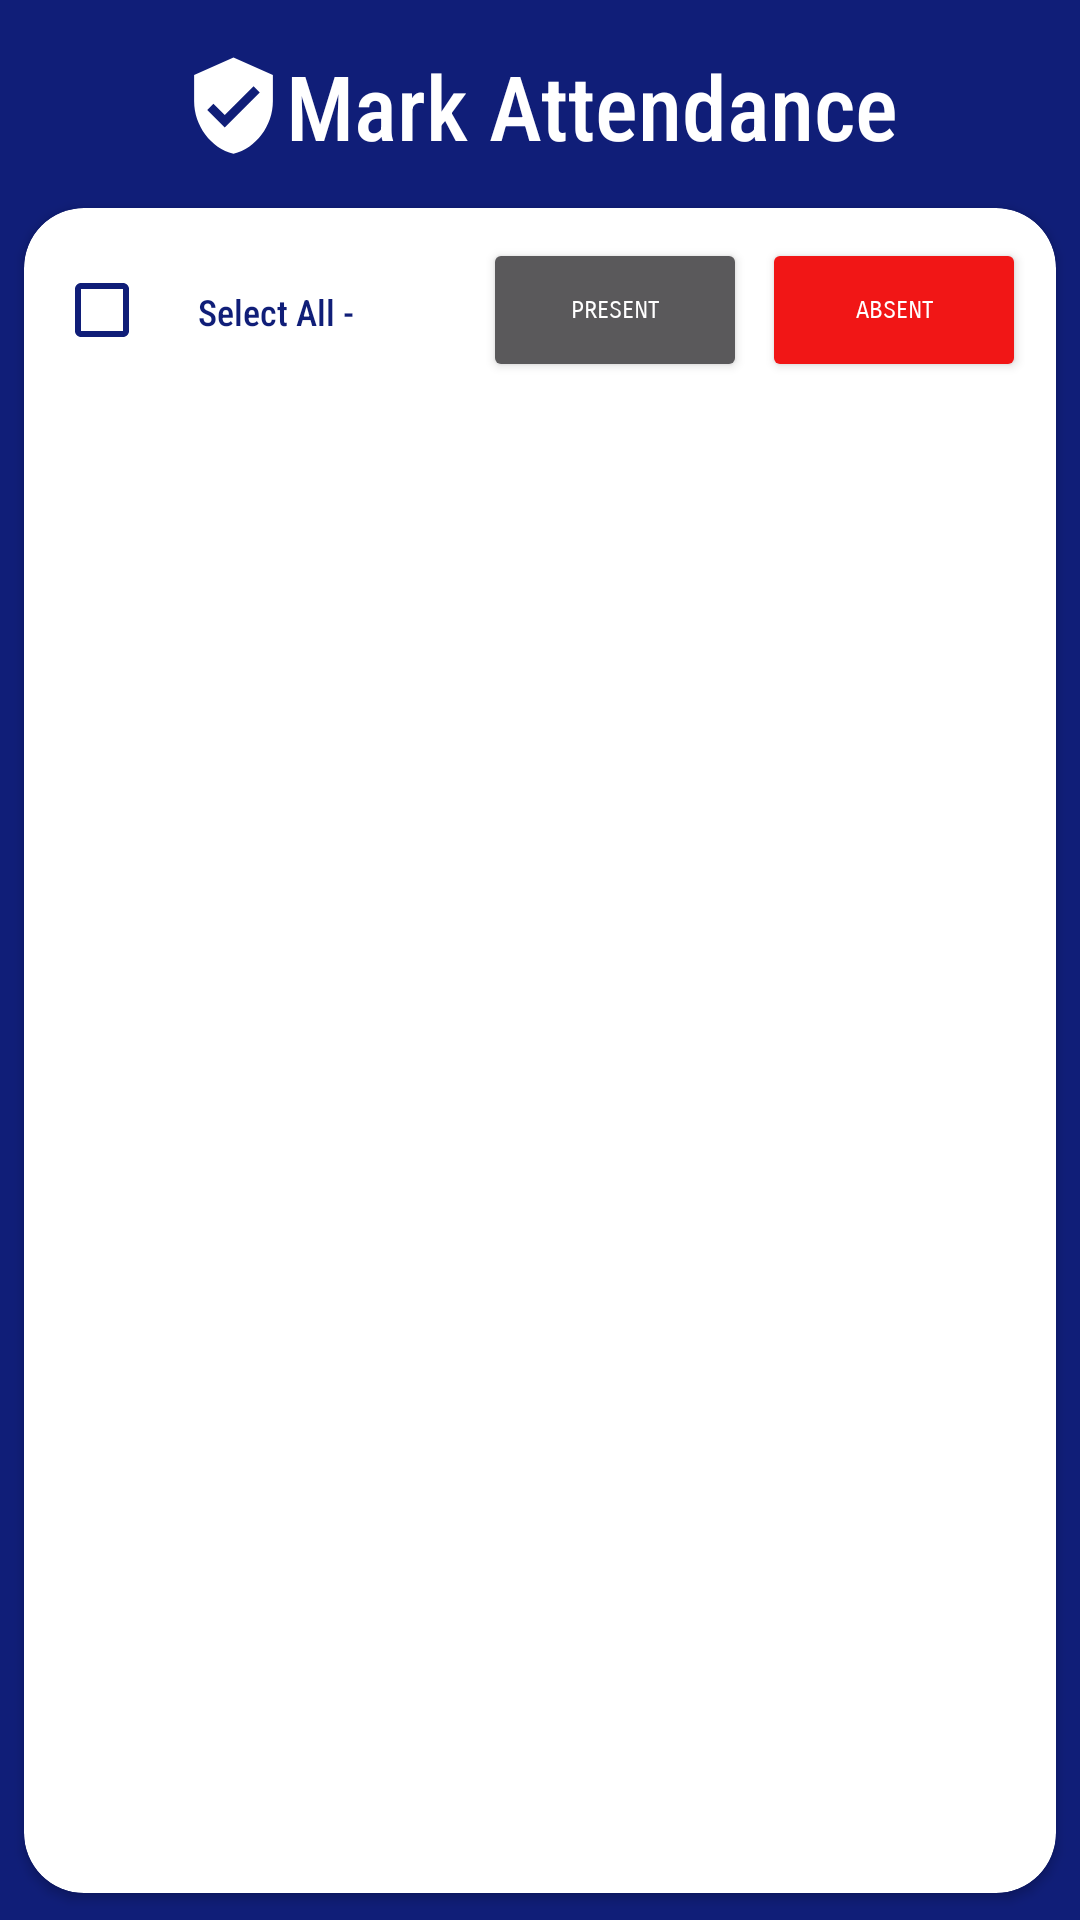

Here is an Android app screen rendered from its layout file. Give the layout XML and the strings, colors and styles it references.
<!-- AndroidManifest.xml: application theme Theme.MarkMyAttendance -->
<!-- res/layout/activity_mark_attendance.xml -->
<?xml version="1.0" encoding="utf-8"?>
<androidx.appcompat.widget.LinearLayoutCompat xmlns:android="http://schemas.android.com/apk/res/android"
    xmlns:app="http://schemas.android.com/apk/res-auto"
    xmlns:tools="http://schemas.android.com/tools"
    android:layout_width="match_parent"
    android:layout_height="match_parent"
    android:orientation="vertical"
    android:background="@color/darkblue"
    tools:context=".mark_attendance.mark_attendance">

    <LinearLayout
        android:layout_width="wrap_content"
        android:layout_height="wrap_content"
        android:orientation="horizontal"
        android:layout_marginTop="15dp"
        android:layout_gravity="center">
        <ImageView
            android:layout_width="35dp"
            android:layout_height="35dp"
            android:src="@drawable/mark_attendance"
            android:layout_gravity="center"
            app:tint="@color/white"/>
        <TextView
            android:layout_width="wrap_content"
            android:layout_height="wrap_content"
            android:text="Mark Attendance"
            android:fontFamily="sans-serif-condensed-medium"
            android:textSize="30dp"
            android:textFontWeight="500"
            android:layout_gravity="center"
            android:textColor="@color/white"/>
    </LinearLayout>

    <androidx.cardview.widget.CardView
        android:layout_width="match_parent"
        android:layout_height="match_parent"
        android:backgroundTint="@color/white"
        app:cardCornerRadius="20dp"
        app:cardPreventCornerOverlap="true"
        android:layout_gravity="center"
        app:cardUseCompatPadding="true"
        android:layout_marginTop="5dp">
        <LinearLayout
            android:layout_width="match_parent"
            android:layout_height="match_parent"
            android:orientation="vertical">

                <RelativeLayout
                    android:layout_width="match_parent"
                    android:layout_height="wrap_content"
                    android:layout_margin="5dp"
                    android:padding="5dp">
                    <LinearLayout
                        android:layout_width="wrap_content"
                        android:layout_height="wrap_content"
                        android:orientation="horizontal"
                        android:layout_alignParentLeft="true">
                        <CheckBox
                            android:layout_width="wrap_content"
                            android:layout_height="wrap_content"
                            android:id="@+id/selectAll"
                            android:buttonTint="@color/darkblue"/>
                        <TextView
                            android:layout_width="wrap_content"
                            android:layout_height="wrap_content"
                            android:fontFamily="sans-serif-condensed-medium"
                            android:text="Select All - "
                            android:textColor="@color/darkblue"
                            android:textSize="12dp"/>
                        <TextView
                            android:layout_width="wrap_content"
                            android:layout_height="wrap_content"
                            android:id="@+id/countSelectedStudents"
                            android:textSize="16dp"
                            android:textColor="@color/darkblue"
                            android:fontFamily="sans-serif-condensed-medium"
                            android:layout_marginLeft="5dp"/>

                    </LinearLayout>

                    <LinearLayout
                        android:layout_width="wrap_content"
                        android:layout_height="wrap_content"
                        android:orientation="horizontal"
                        android:layout_alignParentRight="true">
                        <Button
                            android:layout_width="wrap_content"
                            android:layout_height="wrap_content"
                            android:id="@+id/present_attendance"
                            android:text="Present"
                            android:fontFamily="sans-serif-smallcaps"
                            android:textSize="8dp"/>
                        <Button
                            android:layout_width="wrap_content"
                            android:layout_height="wrap_content"
                            android:id="@+id/absent_attendance"
                            android:backgroundTint="@color/red"
                            android:fontFamily="sans-serif-smallcaps"
                            android:text="Absent"
                            android:textSize="8dp"
                            android:layout_marginLeft="5dp"/>
                    </LinearLayout>

                </RelativeLayout>

            <androidx.recyclerview.widget.RecyclerView
                android:layout_width="match_parent"
                android:layout_height="wrap_content"
                android:id="@+id/mark_attendance_view">
            </androidx.recyclerview.widget.RecyclerView>
        </LinearLayout>
    </androidx.cardview.widget.CardView>

</androidx.appcompat.widget.LinearLayoutCompat>
<!-- resources referenced by this layout -->
<resources>
  <color name="darkblue">#101E78</color>
  <color name="red">#F11616</color>
  <color name="white">#FFFFFFFF</color>
  <!-- drawable mark_attendance (drawable) -->
  <vector android:height="24dp" android:tint="#09366B"
      android:viewportHeight="24" android:viewportWidth="24"
      android:width="24dp" xmlns:android="http://schemas.android.com/apk/res/android">
      <path android:fillColor="@android:color/white" android:pathData="M12,1L3,5v6c0,5.55 3.84,10.74 9,12 5.16,-1.26 9,-6.45 9,-12L21,5l-9,-4zM10,17l-4,-4 1.41,-1.41L10,14.17l6.59,-6.59L18,9l-8,8z"/>
  </vector>
  <style name="Theme.MarkMyAttendance" parent="Theme.MaterialComponents.NoActionBar">
          
          <item name="colorPrimary">@color/darkblue</item>
          <item name="colorPrimaryVariant">@color/darkblue</item>
          <item name="colorOnPrimary">@color/white</item>
          
          <item name="colorSecondary">@color/lightblue</item>
          <item name="colorSecondaryVariant">@color/lightblue</item>
          <item name="colorOnSecondary">@color/black</item>
          
          <item name="android:statusBarColor">?attr/colorPrimaryVariant</item>
          
      </style>
  <color name="lightblue">#5367E8</color>
  <color name="black">#FF000000</color>
</resources>
